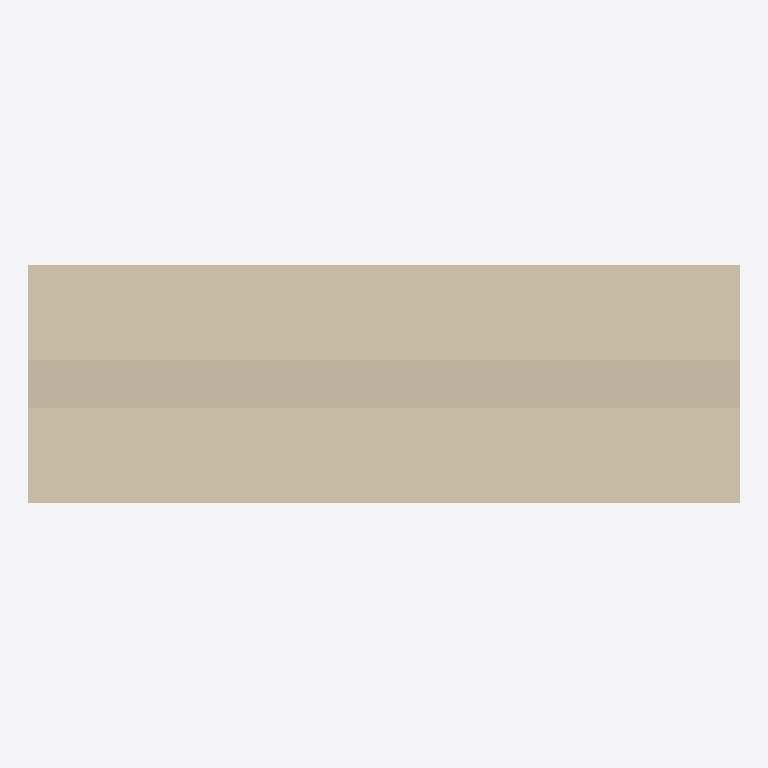
Plan cut of the same IFC building model at storey 'Port de Barcelona' (level 0.00 m, cut at 1.40 m), seen from above with north up, elements coloured by IFC class: 1 wall (beige). Cut surfaces are drawn darker.
Extent 3.0 m × 1.0 m × 3.1 m (x, y, z). Storeys (1): Port de Barcelona at 0.00 m. Elements (1): 1 IfcWall.

HEADER;
FILE_DESCRIPTION(('ViewDefinition [CoordinationView_V2.0]'),'2;1');
FILE_NAME('C:\\Users\\Andres (Ingreen)\\AppData\\Local\\Packages\\48598BIMMars.313206BE35C6','',(''),(''),'','','');
FILE_SCHEMA(('IFC2X3'));
ENDSEC;
DATA;
#40=IFCPROJECT('0dmdwsXKz5CvxXqNAUKCiX',$,'Port de Barcelona',$,$,'Nombre de proyecto','Estado de proyecto',(#16),#41);
#8=IFCSITE('0dmdwsXKz5CvxXqNAUKCiZ',$,'Port de Barcelona',$,'',#3,$,$,.ELEMENT.,(40,25,13,9643),(-3,-42,-20,-772056),0.0,$,$);
#1=IFCBUILDING('0dmdwsXKz5CvxXqNAUKCiW',$,'',$,$,#2,$,'',.ELEMENT.,$,$,$);
#6=IFCBUILDINGSTOREY('0dmdwsXKz5CvxXqN9Xhpx_',$,'Port de Barcelona',$,$,#7,$,'Port de Barcelona',.ELEMENT.,0.0);
#9=IFCWALL('1Z$byIr3vDS8zLRrp9V3yX',$,'APBCN-URB-CER-Cerramiento_Malla_ZonaCruceros_LOD1:L298xA77xH313cm:136437',$,'APBCN-URB-CER-Cerramiento_Malla_ZonaCruceros_LOD1:L298xA77xH313cm:137215',#10,#13,'136437');
ENDSEC;
